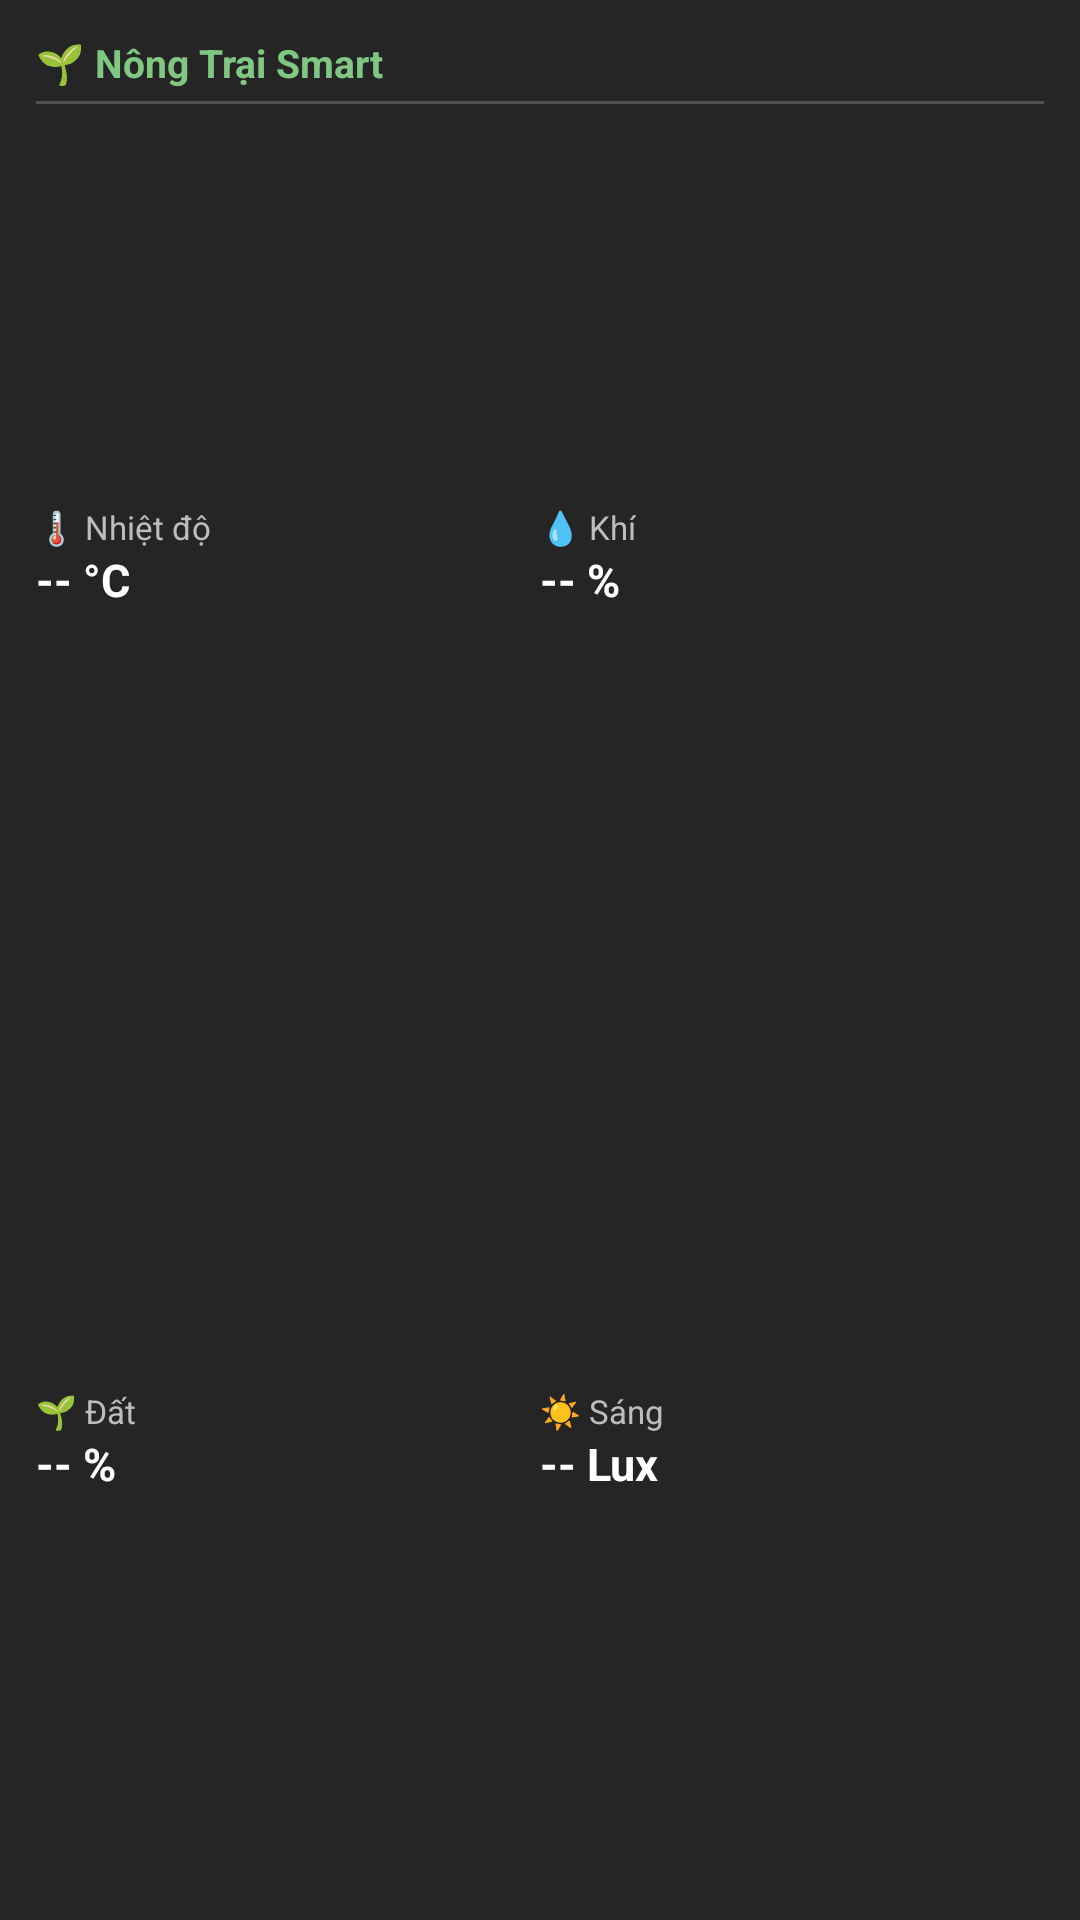

The Android layout XML behind this screen, and the referenced resources:
<!-- AndroidManifest.xml: application theme Theme.QuanLyNongTrai -->
<!-- res/layout/sensor_widget.xml -->
<?xml version="1.0" encoding="utf-8"?>
<LinearLayout xmlns:android="http://schemas.android.com/apk/res/android"
    android:id="@+id/widgetRoot"
    android:layout_width="match_parent"
    android:layout_height="match_parent"
    android:background="@color/dark_surface"
    android:orientation="vertical"
    android:padding="12dp">

    
    <TextView
        android:layout_width="match_parent"
        android:layout_height="wrap_content"
        android:text="🌱 Nông Trại Smart"
        android:textColor="@color/light_green"
        android:textSize="13sp"
        android:textStyle="bold"
        android:singleLine="true"
        android:ellipsize="end"
        android:layout_marginBottom="4dp"/>

    
    <TextView
        android:layout_width="match_parent"
        android:layout_height="1dp"
        android:background="#33FFFFFF"
        android:layout_marginBottom="4dp"/>

    
    <LinearLayout
        android:layout_width="match_parent"
        android:layout_height="0dp"
        android:layout_weight="1"
        android:orientation="horizontal"
        android:gravity="center_vertical">

        
        <LinearLayout
            android:layout_width="0dp"
            android:layout_height="wrap_content"
            android:layout_weight="1"
            android:orientation="vertical">
            <TextView
                android:layout_width="wrap_content"
                android:layout_height="wrap_content"
                android:text="🌡️ Nhiệt độ"
                android:textColor="#BDBDBD"
                android:textSize="11sp"
                android:singleLine="true"/>
            <TextView
                android:id="@+id/widgetTvTemp"
                android:layout_width="wrap_content"
                android:layout_height="wrap_content"
                android:text="-- °C"
                android:textColor="@color/white"
                android:textSize="15sp"
                android:textStyle="bold"
                android:singleLine="true"/>
        </LinearLayout>

        
        <LinearLayout
            android:layout_width="0dp"
            android:layout_height="wrap_content"
            android:layout_weight="1"
            android:orientation="vertical">
            <TextView
                android:layout_width="wrap_content"
                android:layout_height="wrap_content"
                android:text="💧 Khí"
                android:textColor="#BDBDBD"
                android:textSize="11sp"
                android:singleLine="true"/>
            <TextView
                android:id="@+id/widgetTvHum"
                android:layout_width="wrap_content"
                android:layout_height="wrap_content"
                android:text="-- %"
                android:textColor="@color/white"
                android:textSize="15sp"
                android:textStyle="bold"
                android:singleLine="true"/>
        </LinearLayout>
    </LinearLayout>

    
    <LinearLayout
        android:layout_width="match_parent"
        android:layout_height="0dp"
        android:layout_weight="1"
        android:orientation="horizontal"
        android:gravity="center_vertical">

        
        <LinearLayout
            android:layout_width="0dp"
            android:layout_height="wrap_content"
            android:layout_weight="1"
            android:orientation="vertical">
            <TextView
                android:layout_width="wrap_content"
                android:layout_height="wrap_content"
                android:text="🌱 Đất"
                android:textColor="#BDBDBD"
                android:textSize="11sp"
                android:singleLine="true"/>
            <TextView
                android:id="@+id/widgetTvSoil"
                android:layout_width="wrap_content"
                android:layout_height="wrap_content"
                android:text="-- %"
                android:textColor="@color/white"
                android:textSize="15sp"
                android:textStyle="bold"
                android:singleLine="true"/>
        </LinearLayout>

        
        <LinearLayout
            android:layout_width="0dp"
            android:layout_height="wrap_content"
            android:layout_weight="1"
            android:orientation="vertical">
            <TextView
                android:layout_width="wrap_content"
                android:layout_height="wrap_content"
                android:text="☀️ Sáng"
                android:textColor="#BDBDBD"
                android:textSize="11sp"
                android:singleLine="true"/>
            <TextView
                android:id="@+id/widgetTvLight"
                android:layout_width="wrap_content"
                android:layout_height="wrap_content"
                android:text="-- Lux"
                android:textColor="@color/white"
                android:textSize="15sp"
                android:textStyle="bold"
                android:singleLine="true"/>
        </LinearLayout>
    </LinearLayout>

</LinearLayout>
<!-- resources referenced by this layout -->
<resources>
  <color name="dark_surface">#252525</color>
  <color name="light_green">#81C784</color>
  <color name="white">#FFFFFFFF</color>
  <style name="Theme.QuanLyNongTrai" parent="Base.Theme.QuanLyNongTrai" />
  <style name="Base.Theme.QuanLyNongTrai" parent="Theme.Material3.DayNight.NoActionBar">
          
          
      </style>
</resources>
